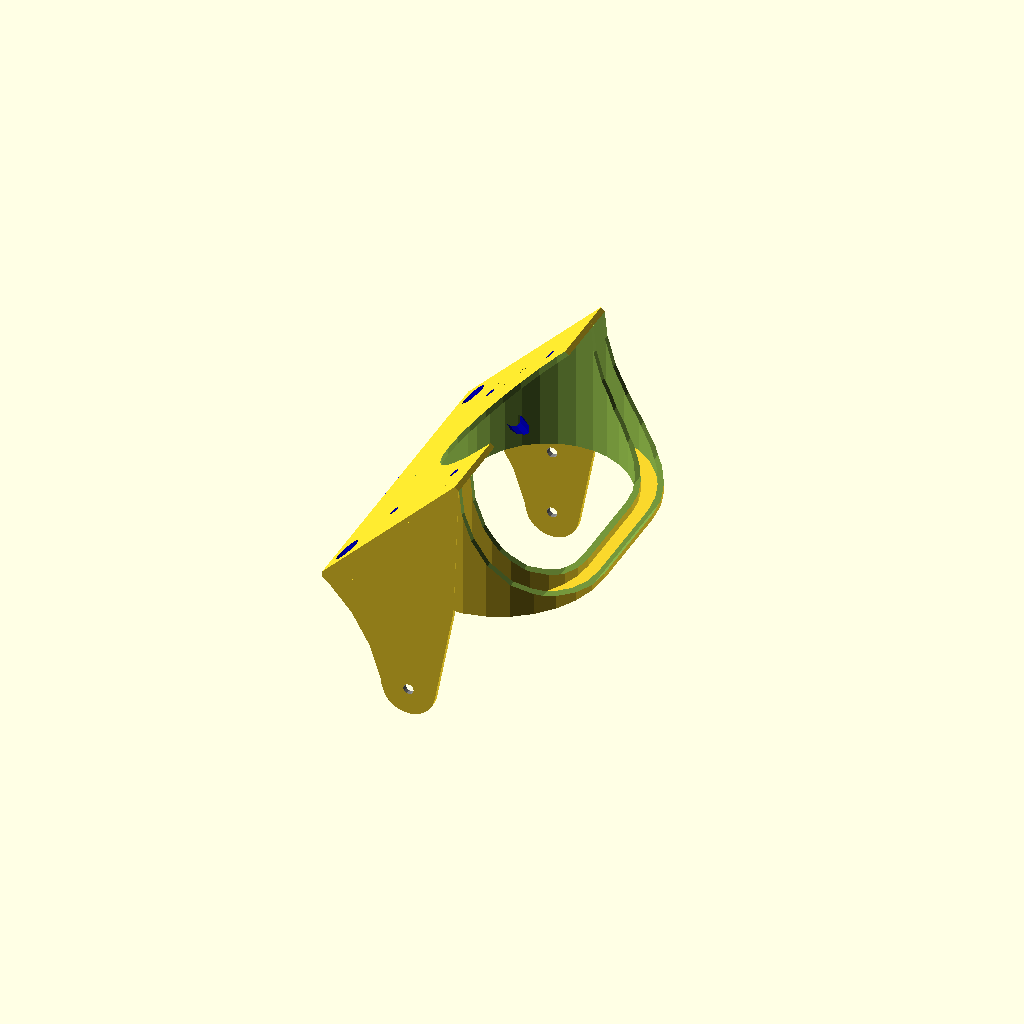
Cell 1: rendered with the file's own defaults.
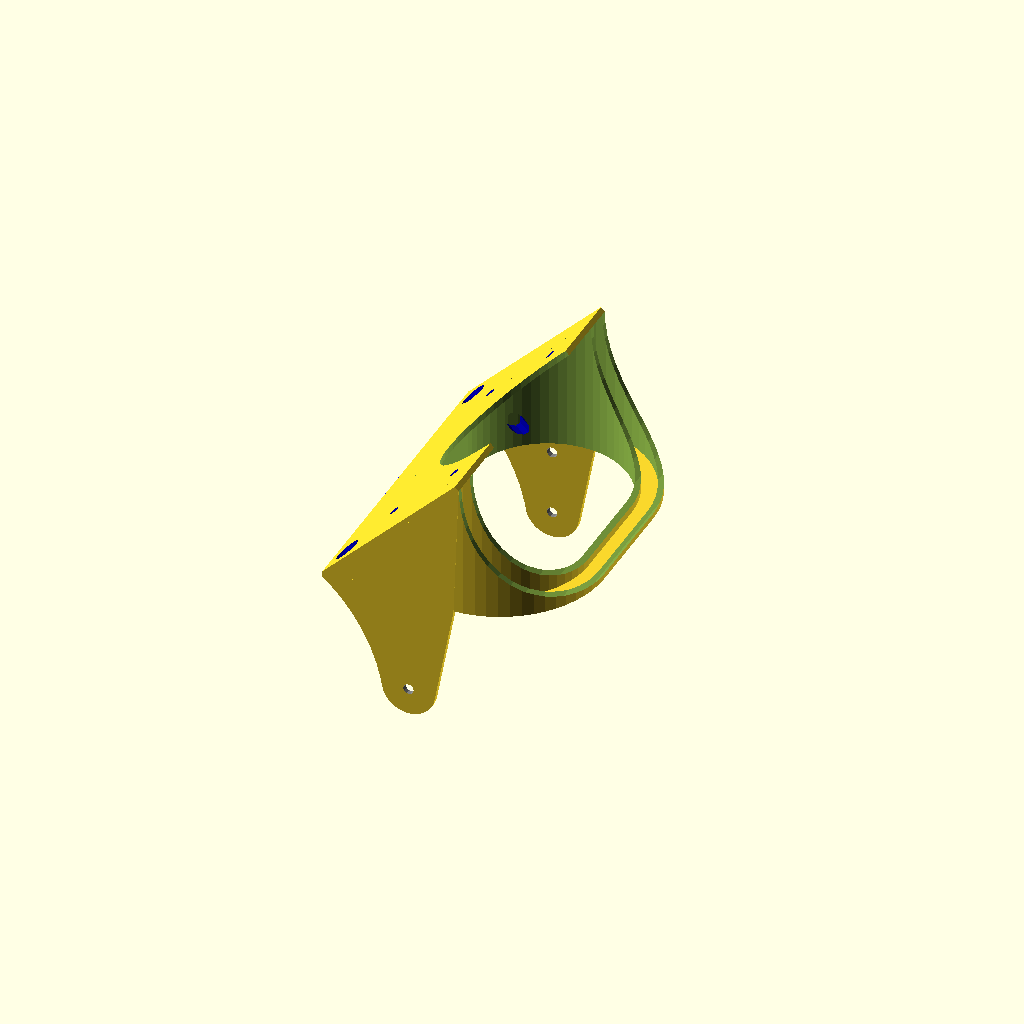
Cell 2: the same model with f1 = 60.
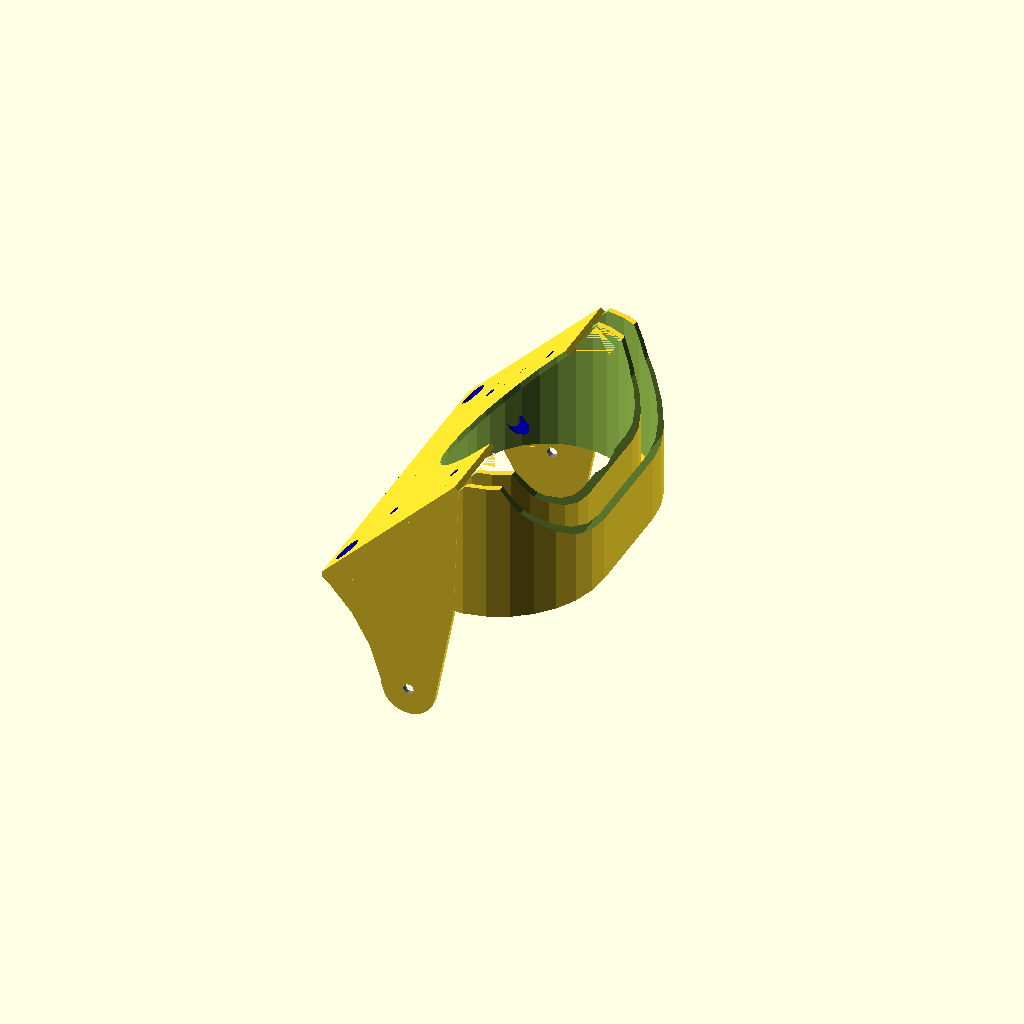
Cell 3 — dc set to 208, the other parameters unchanged.
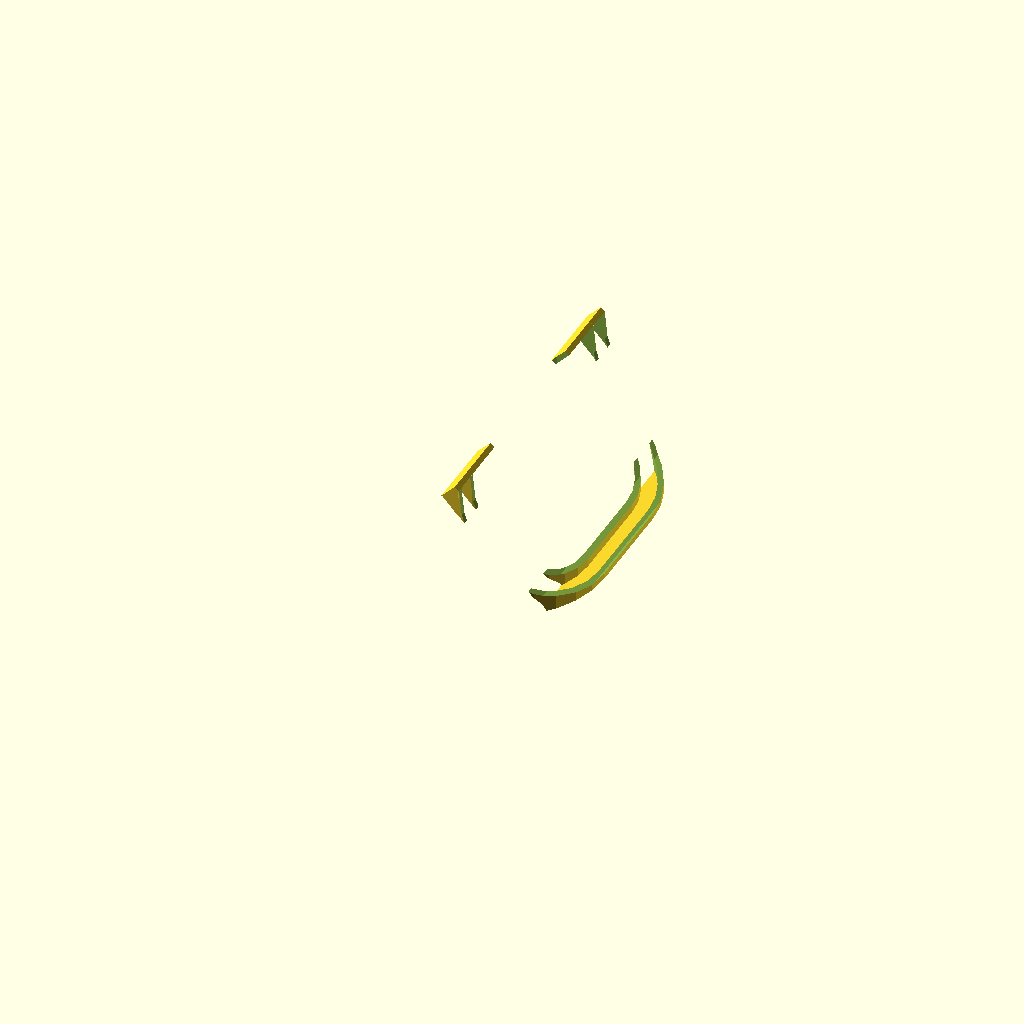
Cell 4 — d2 set to 260, the other parameters unchanged.
One fixed orthographic camera (rotation 55°, 0°, 25°; colour scheme Cornfield) for every cell.
Source of the model, inputs/thingiverse/files/thing-3308739/files/HE3D-PSU-Display-Mount-v181223c.scad:
//  Windows users must "escape" the backslashes by writing them doubled, or replace the backslashes with forward slashes.

// optimum slicing of round edges:
// for a 0.2mm layer height $fn= 16 * d
// 16 = roundup ( 1mm * pi / 0.2mm )

f1=30; // use 30 for modelling and 360 for rendering
f2=10; // use 10 for modelling and 120 for rendering

dc=104; // back rounding negative
d2=130; // front rounding negative

s=113.6/112.4; // s is fitting factor: 
     // use caliper to exact measure PSU width. 
     // replace numerator with measured value.

translate([-25,95.5,91.75])
scale([1,s,1])
difference()
{
    union()
    {
        translate([0,-113/2-20-19,-5])
        {
            translate([-75,113/2+1,-12.5])
            rotate([90,0,0])
            linear_extrude(height = 2, center = true, convexity = 10, twist = 0)
            hull()
            {
                translate([0,37.5+1,0])
                circle(17, $fn=f1);
                circle(10, $fn=f1);
            };
            translate([-75,-113/2-1,-12.5])
            rotate([90,0,0])
            linear_extrude(height = 2, center = true, convexity = 10, twist = 0)
            hull()
            {
                translate([0,37.5+1,0])
                circle(17, $fn=f1);
                circle(10, $fn=f1);
            };
            
            translate([-75-3.5+20,113/2-81.5-3.5+9,26])
            linear_extrude(height = 2, center = true, convexity = 10, twist = 0)
            hull()
            {
                translate([0,39,0])
                circle(d=78, $fn=f1);
                circle(d=78, $fn=f1);
            };
            
            translate([-75-3.5-4.25-49.5/2,113/2-56.5-117/2,25])
            cube([49.5,117,2],center=false); 
        
            translate([-75-3.5-4.25-49.5/2+2/sqrt(2),113/2-56.5-117/2,25+0.58])
            rotate([0,-45,0])
            cube([50*sqrt(2),117,2],center=false);   
         
            *translate([-215/2,-185,51/2-5.5+2])
            rotate([0,-45,0]) 
            {
                translate([60.54,223.50,2.53])
                cylinder(h=2, d=40, center=true, $fn=f1);
                translate([60.54,223.50-77,2.53])
                cylinder(h=2, d=40, center=true, $fn=f1); 
            };  
            
        };  
        translate([-215/2,-37,22]) // left support
        rotate([90,0,0])
        linear_extrude(height = 2, convexity = 10)
        polygon(points=[
            [0,-2],
            [22.5,-40.5],
            [49.5,-2],
            [50+sqrt(2),50-sqrt(2)]
            ]);  

        translate([-215/2,-37-115,22]) // right support
        rotate([90,0,0])
        linear_extrude(height = 2, convexity = 10)
        polygon(points=[
            [0,-2],
            [22.5,-40.5],
            [49.5,-2],
            [50+sqrt(2),50-sqrt(2)]
            ]);  
      
        // fan hole support
        translate([-58.5,-113,21])
        difference()
        {
            union()
            {
                difference()
                {
                    linear_extrude(height = 52, center = false, convexity = 10, twist = 0)
                    hull()
                    {
                        translate([0,35,0])
                        circle(d=64, $fn=f1);
                        circle(d=64, $fn=f1);
                    };
                    linear_extrude(height = 52, center = false, convexity = 10, twist = 0)
                    hull()
                    {
                        translate([0,35,0])
                        circle(d=60, $fn=f1);
                        circle(d=60, $fn=f1);
                    };            
                };
                translate([0,-2,0])
                difference()
                {
                    linear_extrude(height = 52, center = false, convexity = 10, twist = 0)
                    hull()
                    {
                        translate([0,39,0])
                        circle(d=78, $fn=f1);
                        circle(d=78, $fn=f1);
                    };
                    linear_extrude(height = 52, center = false, convexity = 10, twist = 0)
                    hull()
                    {
                        translate([0,39,0])
                        circle(d=74, $fn=f1);
                        circle(d=74, $fn=f1);
                    };
                };
            };
            
            // back rounding negative
            translate([dc/2+1+sqrt(2)-0.014,76,dc/2-1.34])
            rotate([90,0,0])
            cylinder(h=120,d=dc,$fn=f1);
            
            translate([-108,-43,52.31])
            rotate([0,45,0])
            cube([80,120,80]);
            
        };  
    };
    
    // front rounding negative
    translate([-107.5-41.435,-35.5,20-50.05])
    rotate([90,0,0])
    cylinder(h=120, d=d2, center=false, $fn=f1);
    
    // fan hole
    translate([-58.5,-113,21])
    linear_extrude(height = 2.02, center = true, convexity = 10, twist = 0)
    hull()
    {
        translate([0,35,0])
        circle(d=60, $fn=f1);
        circle(d=60, $fn=f1);
    };
    
    translate([-57.5,-95.5,36])
    rotate([0,0,0])
    cylinder(h=40,d=60,$fn=f1);

    color("grey") //PSU
    difference()
    {
        translate([0,-113/2-20-19,-5])
        union()
        {
            minkowski()
            {
                cube([215-2,113-2,50-2],center=true);
                sphere(d=2,center=true,$fn=f2);
            };

            translate([-75,113/2,12.5])
            rotate([90,0,0])
            cylinder(h=20, d=4, center=true, $fn=f2);

            translate([-75,113/2,-12.5])
            rotate([90,0,0])
            cylinder(h=20, d=4, center=true, $fn=f2);
            
            translate([-75,113/2-31.5,-25])
            rotate([0,0,0])
            cylinder(h=20, d=4, center=true, $fn=f2);
            
            translate([-75,113/2-81.5,-25])
            rotate([0,0,0])
            cylinder(h=20, d=4, center=true, $fn=f2);
            
            translate([-75,113/2-113,-12.5])
            rotate([90,0,0])
            cylinder(h=20, d=4, center=true, $fn=f2);

        };
        
        translate([98+0.001,-113/2-19-20.25,7.001])
        cube([19,113-2*2,26],center=true);
        
    };


    color("blue") //display mock up
    translate([-215/2,-185,51/2-5.5+2])
    rotate([0,-45,0])
    union()
    {
        cube([82,179,3]);

        translate([6,5,0])
        cylinder(h=20, d=4, center=true, $fn=f2);
        translate([76,5,0])
        cylinder(h=20, d=4, center=true, $fn=f2);
        translate([6,174,0])
        cylinder(h=20, d=4, center=true, $fn=f2);
        translate([76,174,0])
        cylinder(h=20, d=4, center=true, $fn=f2);

        translate([57,128,0])
        cylinder(h=20, d=4, center=true, $fn=f2);
        translate([57,51,0])
        cylinder(h=20, d=4, center=true, $fn=f2);
        translate([25,128,0])
        cylinder(h=10, d=4, center=true, $fn=f2);
        translate([25,51,0])
        cylinder(h=10, d=4, center=true, $fn=f2);
        translate([25,128,-12])
        cylinder(h=20, d=6, center=true, $fn=f2);
        translate([25,51,-12])
        cylinder(h=20, d=6, center=true, $fn=f2);
        
        translate([8,140,-10])
        cylinder(h=20, d=10, center=true, $fn=f2);
        translate([8,39,-10])
        cylinder(h=20, d=10, center=true, $fn=f2);
    };  

};









//
Customizer parameters (derived from the source; name, type, default, range or options):
f1: number, default 30
f2: number, default 10
dc: number, default 104
d2: number, default 130
